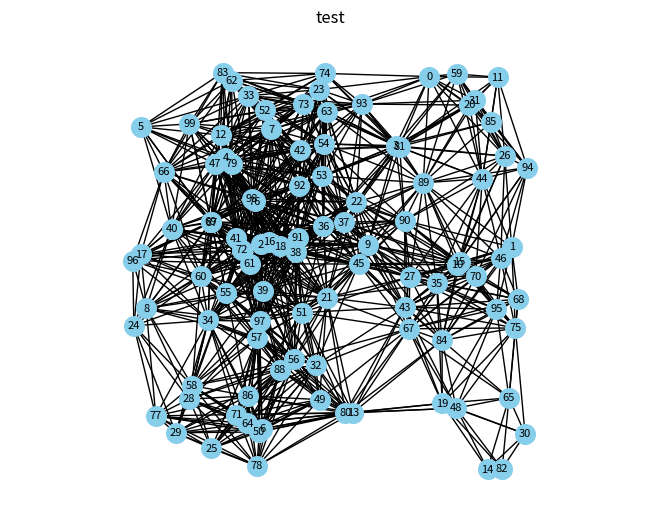
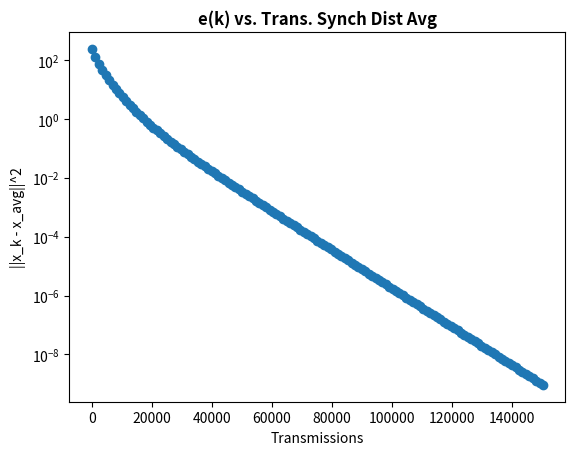
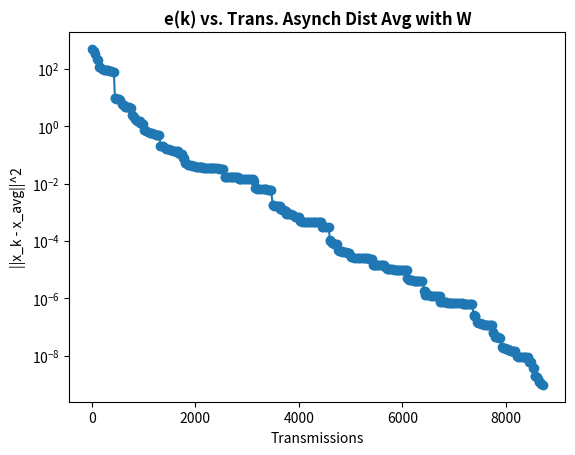
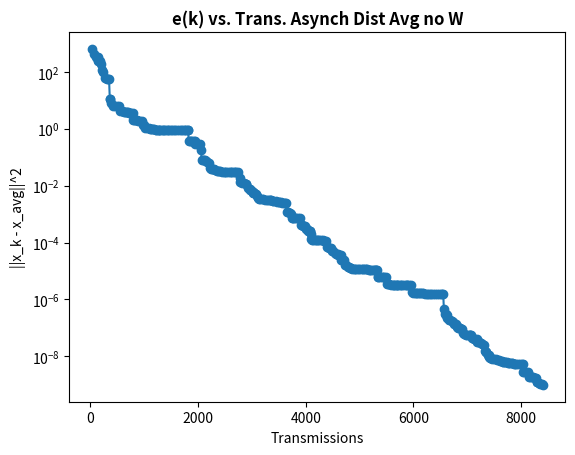
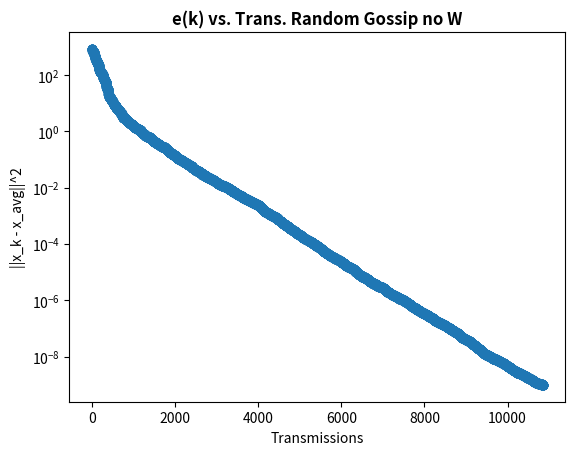
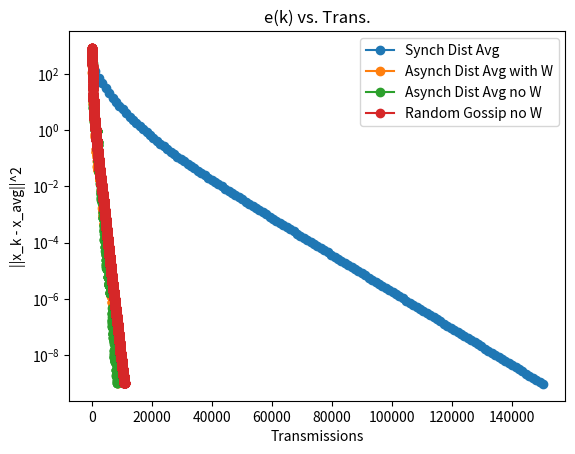
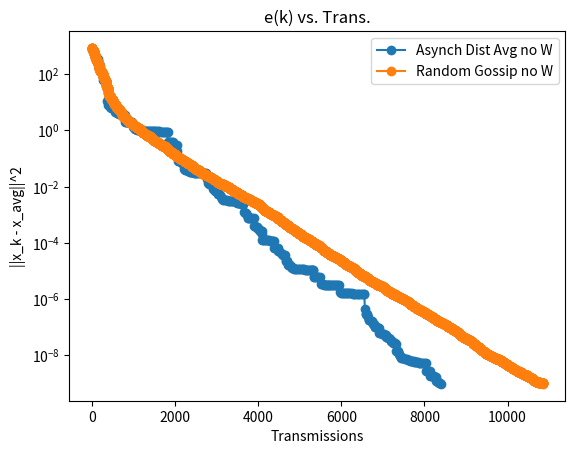

The script that saved these images, in order:
# AUTHOR: Anja Kroon

# Code for distributed SP project
# Objective: Compute the average value of the measurement data
# Need to do random gossip algorithm, and another second decentralized asynchonous algorithm

'''
TODOs
check how transmissions are counted in the notes
make the plots with errors and transmissions only
make a mind map of the various types of algorithms from the notes and confirm in the code that is what is being done
'''

import networkx as nx
import numpy as np
import matplotlib.pyplot as plt
import random
import statistics
from math import log
import time

NODES = 100
RAD = 0.3067   # 100 km, radius is 1 km 1/100 = 0.01
DIM = 2
TOL = 0.000000001

'''
GENERATING RANDOM GEOMETRIC GRAPH
using generate_rgg(), generate_measurements(), vector_to_dict
'''
def generate_rgg(num_nodes, radius, dimen, meas):
    # assuming a connected graph -- do we need to consider non connected graphs?
    is_connected = False
    while(not is_connected):
        rgg = nx.random_geometric_graph(num_nodes, radius, dim=dimen, p=2)
        is_connected = nx.is_connected(rgg)

    pos = nx.get_node_attributes(rgg, 'pos') 
    nx.draw(rgg, pos, with_labels=True, node_size=200, node_color='skyblue', font_size=8)

    plt.axis('equal')
    plt.xlabel('100 km^2')
    plt.ylabel('100 km^2')
    plt.title("test")
    plt.show()

    nx.set_node_attributes(rgg, meas, "temp")

    return rgg

def generate_measurements(num_nodes):
    n = np.random.normal(0, 3, num_nodes)
    t = 20
    y = np.zeros(num_nodes)
    for i in range(len(n)):
         y[i] = t + n[i]
    return y

def vector_to_dict(vector):
    return {index: value for index, value in enumerate(vector)}

'''
SYNCH. DIST AVG
1) Find optimal alpha
2) Set up W matrix
3) Set x(k-1) = x(0) for algorithm start
4) While e(k) > epsilon:
    x(k) = W*x(k-1)
    e(k) = || . ||
    x(k-1) = x(k)
TRANSMISSIONS: for each iteration, transmissions increase by the number of edges in the graph
Notice: W works on every entry in x(0) at each iteration, every link is active at each iteration -- confirm numerically
'''
def dist_avg_synch(graph):
    print("")
    print("------- SYNCH. DIST. AVG. ------- ")
    start_time = time.time()
    
    # Find optimal alpha
    all_nodes = list(nx.nodes(graph))

    laplacian = nx.laplacian_matrix(graph).toarray()
    eigenvalues = np.linalg.eigvals(laplacian)
    eigenvalues_list = eigenvalues.tolist()

    eigenvalues_list.sort(reverse=True)                 # sort in decending order to get eig1 and eigN-1
    alpha_opt = 2 / (eigenvalues_list[0] + eigenvalues_list[-2])
    
    # Set up W matrix
    W = np.zeros((len(all_nodes), len(all_nodes)))
    W = np.eye(len(all_nodes)) - alpha_opt * laplacian

    num_edges = np.count_nonzero(np.triu(W, k=1))

    row_sums = np.sum(W, axis=1)
    col_sums = np.sum(W, axis=0)
    if not np.allclose(row_sums, 1) or not np.allclose(col_sums, 1):
        print("\033[91mERROR: The sum of rows or columns in W does not equal 1.\033[0m")
    elif not np.allclose(W, W.T):
        print("\033[91mERROR: W is not symmetric.\033[0m")

    # Set x(k-1) = x(0) for algorithm start
    x_kminus1 = np.array(list(nx.get_node_attributes(graph, "temp").values()))   

    # get required true average needed for the e(k) function   
    true_avg = np.mean(x_kminus1)   

    # initializations for the while loop                                               
    x_k = np.zeros(len(all_nodes))
    transmissions = 0
    std_devs = []
    errors = []

    # while num_iterations < 25 or num_iterations > 20000 or not np.allclose(x_kminus1, true_avg):
    while (np.linalg.norm(x_k - np.ones(len(all_nodes)) * true_avg)**2 > TOL):
        x_k = np.dot(W, x_kminus1)                          # update the x vector
        std_devs.append((transmissions, np.std(x_k)))
        # e(k) = || . ||
        errors.append((transmissions, np.linalg.norm(x_k - np.ones(len(all_nodes)) * true_avg)**2))
        # x(k-1) = x(k)
        x_kminus1 = x_k

        # TRANSMISSIONS: for each iteration, transmissions increase by the number of edges in the graph
        transmissions += num_edges

    asym_conv_factor = np.max(np.linalg.eigvals(W - np.ones((len(all_nodes), len(all_nodes))) / len(all_nodes)))
    # print("Asymptotic convergence factor", asym_conv_factor)
    
    if np.max(np.mean(x_kminus1 - true_avg)) > TOL:
        print(f"\033[91mERROR: Not all values in x_k are within {TOL} of each other.\033[0m")
    
    end_time = time.time()
    execution_time = end_time - start_time
    print("Execution time:", execution_time, "seconds")
    print("Transmissions: ", transmissions)
    print("Average: ", x_kminus1[0])
    return x_kminus1[0], std_devs, errors, transmissions

'''
ASYNCH DIST AVG
1) x(k-1) = x(0)
2) while e(k) > epsilon:
    uniformly select random node i
    find all neighbors of node i
    Two methods to average:
        ''manual averaging of i and neighbor i values''
            x(k) = avg(x_i U x_ni)
        ''using the W matrix'' -- USED HERE
            construct W matrix
            check that W matrix obeys rules
            x(k) = W(k)x(k-1)
            x(k-1) = x(k)
    e(k) = || . ||
TRANSMISSIONS: per iteration of while loop = N(i)
'''
def dist_avg_asynch_W(graph):
    print("")
    print("------- ASYNCH. DIST. AVG. (W)------- ")
    start_time = time.time()

    # x(k-1) = x(0)
    x_kminus1 = np.array(list(nx.get_node_attributes(graph, "temp").values())) 

    # setup for e(k)
    true_avg = np.mean(x_kminus1)

    # initializations for the while loop
    all_nodes = list(nx.nodes(graph))  
    x_k = np.zeros(len(all_nodes))
    transmissions = 0 
    std_devs = []
    errors = []

    # while e(k) > epsilon:
    while (np.linalg.norm(x_k - np.ones(len(all_nodes)) * true_avg)**2 > TOL):
        # uniformly select random node i
        random_node_i = random.choice(all_nodes)

        # Construct the W matrix according to the current node selected
        # find all neighbors of node i
        list_neighbors_cur = list(nx.all_neighbors(graph, random_node_i))
        list_neighbors_cur.append(random_node_i)

        # Calculate the W matrix for node i
        W = np.zeros((len(all_nodes), len(all_nodes))) 

        for l in list_neighbors_cur:
            for m in list_neighbors_cur:
                W[l, m] = 1 / (graph.degree(random_node_i) + 1)
        
        for l in range(len(all_nodes)):
            for m in range(len(all_nodes)):
                if l == m and l not in list_neighbors_cur:
                    W[l, m] = 1
        
        # Check if W is symmetric
        if not np.allclose(W, W.T):
            print("\033[91mERROR: W is not symmetric.\033[0m")
            break
        
        # Check if W is doubly stochastic
        row_sums = np.sum(W, axis=1)
        col_sums = np.sum(W, axis=0)
        if not np.allclose(row_sums, 1) or not np.allclose(col_sums, 1):
            print("\033[91mERROR: W is not doubly stochastic.\033[0m")
            break

        # Check if W is nonnegative
        if not np.all(W >= 0):
            print("\033[91mERROR: W is not nonnegative.\033[0m")
            break

        # Check if abs(eigenvalues(W)) <= 1 + TOL (must do tolerance to account for overflow)
        eigenvalues = np.linalg.eigvals(W)
        if not np.all(np.abs(eigenvalues) <= 1.0 + TOL):
            print("\033[91mERROR: Absolute value of eigenvalues of W is not less than or equal to 1.\033[0m")
            break
        
        # x(k) = W(k)x(k-1)
        x_k = np.dot(W, x_kminus1)
        std_devs.append((transmissions, np.std(x_k)))
        errors.append((transmissions, np.linalg.norm(x_k - np.ones(len(all_nodes)) * true_avg)**2))
        x_kminus1 = x_k

        # TRANSMISSIONS: per iteration of while loop = N(i)
        transmissions += len(list_neighbors_cur)

    if np.max(np.mean(x_kminus1 - true_avg)) > TOL:
        print(f"\033[91mERROR: Not all values in x_k are within {TOL} of each other.\033[0m")
    
    end_time = time.time()
    execution_time = end_time - start_time
    print("Execution time:", execution_time, "seconds")
    print("Transmissions: ", transmissions)
    print("Average: ", x_kminus1[0])

    return x_kminus1[0], std_devs, errors, transmissions

'''
ASYNCH DIST AVG
1) x(k-1) = x(0)
2) while e(k) > epsilon:
    uniformly select random node i
    find all neighbors of node i
    Two methods to average:
        ''manual averaging of i and neighbor i values'' -- USED HERE
            x(k) = avg(x_i U x_ni)
            e(k) = || . ||
        ''using the W matrix'' 
            construct W matrix
            check that W matrix obeys rules
            x(k) = W(k)x(k-1)
            e(k) = || . ||
            x(k-1) = x(k)
TRANSMISSIONS: per iteration of while loop = N(i)
'''
def dist_avg_asynch_noW(graph):
    print("")
    print("------- ASYNCH. DIST. AVG. (no W)------- ")

    start_time = time.time()

    # x(k-1) = x(0)
    all_temps = nx.get_node_attributes(graph, "temp")
    
    # get true average, used for stopping criterion
    true_avg = np.mean(list(all_temps.values()))
    std_devs = []
    errors = []
    transmissions = 0

    all_nodes = list(nx.nodes(graph))
    while (np.linalg.norm(list(all_temps.values()) - np.ones(len(all_nodes)) * true_avg)**2 > TOL):
        # uniformly select random node i
        node_i = random.choice(all_nodes)
        
        # find all neighbors of node i
        neighbors_i = list(nx.all_neighbors(graph, node_i))

        # before computing the average, get values in set N(i) U i
        cur_temps = [all_temps[node] for node in neighbors_i]
        cur_temps.append(all_temps[node_i])

        avg = sum(cur_temps) / len(cur_temps)

        # update all nodes in set N(i) U i
        for node in neighbors_i:
            all_temps[node] = avg
        all_temps[node_i] = avg

        # TRANSMISSIONS: per iteration of while loop = N(i)
        transmissions += len(neighbors_i)

        # update values for plotting later
        std_dev = statistics.stdev(list(all_temps.values()))
        std_devs.append((transmissions, std_dev))

        # e(k) = || . ||
        errors.append((transmissions, np.linalg.norm(list(all_temps.values()) - np.ones(len(all_nodes)) * true_avg)**2))

    if np.max(np.mean(list(all_temps.values())) - true_avg) > TOL:
        print(f"\033[91mERROR: On average the values in x_k are not within {TOL} of each other.\033[0m")
    
    end_time = time.time()
    execution_time = end_time - start_time
    print("Execution time:", execution_time, "seconds")
    print("Transmissions: ", transmissions)
    print("Average: ", all_temps[0])

    return all_temps[0], std_devs, errors, transmissions

'''
RANDOMIZED GOSSIP
1) x(k-1) = x(0)
2) while e(k) > epsilon:
    uniformly select random node i
    uniformly select a neighbor of node i
    Two methods to average:
        ''manual averaging of i and neighbor i values'' -- USED HERE
            x(k) = avg(x_i, one_rand_neighbor)
            e(k) = || . ||
        ''using the W matrix'' 
            construct W matrix
            check that W matrix obeys rules
            x(k) = W(k)x(k-1)
            e(k) = || . ||
            x(k-1) = x(k)
TRANSMISSIONS: per iteration of while loop = 1
'''
def random_gossip_noW(graph):
    print("")
    print("------- RANDOM GOSSIP (no W)------- ")

    start_time = time.time()

    # x(k-1) = x(0)
    all_temps = nx.get_node_attributes(graph, "temp")
    
    # get true average, used for stopping criterion
    true_avg = np.mean(list(all_temps.values()))
    std_devs = []
    errors = []
    transmissions = 0

    all_nodes = list(nx.nodes(graph))
    while (np.linalg.norm(list(all_temps.values()) - np.ones(len(all_nodes)) * true_avg)**2 > TOL):
        # uniformly select random node i
        node_i = random.choice(all_nodes)
        
        # uniformly select a neighbor of node i      
        neighbors_i = list(nx.all_neighbors(graph, node_i))
        rand_neigh = random.choice(neighbors_i) 

        # x(k) = avg(x_i, one_rand_neighbor)
        cur_temp = all_temps[node_i]
        neigh_temp = all_temps[rand_neigh]
        avg = (cur_temp + neigh_temp)/2
        all_temps.update({node_i: avg, rand_neigh: avg})

        # TRANSMISSIONS: per iteration of while loop = 1
        transmissions += 1

        # update values for plotting later
        std_dev = statistics.stdev(list(all_temps.values()))
        std_devs.append((transmissions, std_dev))

        # e(k) = || . ||
        errors.append((transmissions, np.linalg.norm(list(all_temps.values()) - np.ones(len(all_nodes)) * true_avg)**2))

    if np.max(np.mean(list(all_temps.values())) - true_avg) > TOL:
        print(f"\033[91mERROR: On average the values in x_k are not within {TOL} of each other.\033[0m")
    
    end_time = time.time()
    execution_time = end_time - start_time
    print("Execution time:", execution_time, "seconds")
    print("Transmissions: ", transmissions)
    print("Average: ", all_temps[0])

    return all_temps[0], std_devs, errors, transmissions

'''
PLOTTING CONVERGENCE TIME (STD DEV)
mean did not provide sufficient information
'''
def plot_single_std_dev(array, name):
    x_values = range(len(array))
    plt.plot(x_values, array, marker='o', linestyle='-')
    plt.xlabel('Messages')
    plt.ylabel('Measurement Std Dev')
    plt.title('X_avg Std Dev vs. Trans. ' + name, fontweight='bold')
    plt.yscale('log') 
    plt.show()

def plot_two_std_devs(array1, array2, name1, name2):
    # Plot should be in agreement up to slide 45 in averaging

    x_values = range(max(len(array1), len(array2)))
    
    # pad the shorter one with None so they can be plotted together
    if len(array1) < len(array2):
        array1 += [None] * (len(array2) - len(array1))
    elif len(array2) < len(array1):
        array2 += [None] * (len(array1) - len(array2))

    plt.plot(x_values, array1, marker='o', linestyle='-', label=name1)
    plt.plot(x_values, array2, marker='o', linestyle='-', label=name2)
    plt.xlabel('Messages')
    plt.ylabel('Measurement Std Dev')
    plt.title('X_avg Std Dev vs. Trans.')
    plt.yscale('log') 
    plt.legend()
    plt.show()

'''
PLOTTING CONVERGENCE TIME e(k)
''' 
def plot_single_error(array, name):
    x_values = [x for x, _ in array]
    y_values = [y for _, y in array]
    plt.plot(x_values, y_values, marker='o', linestyle='-')
    plt.xlabel('Transmissions')
    plt.ylabel('||x_k - x_avg||^2')
    plt.title('e(k) vs. Trans. ' + name, fontweight='bold')
    plt.yscale('log') 
    plt.show()

def plot_two_errors(array1, array2, name1, name2):
    # Plot should be in agreement up to slide 45 in averaging

    x_values = range(max(len(array1), len(array2)))
    
    # pad the shorter one with None so they can be plotted together
    if len(array1) < len(array2):
        array1 += [None] * (len(array2) - len(array1))
    elif len(array2) < len(array1):
        array2 += [None] * (len(array1) - len(array2))

    plt.plot(x_values, array1, marker='o', linestyle='-', label=name1)
    plt.plot(x_values, array2, marker='o', linestyle='-', label=name2)
    plt.xlabel('Transmissions')
    plt.ylabel('||x_k - x_avg||^2')
    plt.title('e(k) vs. Trans.')
    plt.yscale('log') 
    plt.legend()
    plt.show()

def plot_multiple_pairs(pairs):
    for array, name in pairs:
        x_values = [x for x, _ in array]
        y_values = [y for _, y in array]
        plt.plot(x_values, y_values, marker='o', linestyle='-', label=name)
    plt.xlabel('Transmissions')
    plt.ylabel('||x_k - x_avg||^2')
    plt.title('e(k) vs. Trans.')
    plt.yscale('log') 
    plt.legend()
    plt.show()

def main():

    temps = generate_measurements(NODES)
    dict_temps = vector_to_dict(temps)
    rand_geo_gr = generate_rgg(NODES, RAD, DIM, dict_temps)

    '''
    avg_rand_gossip, stdev_rand_gossip = random_gossip(rand_geo_gr)
    plot_std_devs(stdev_rand_gossip, "Rand Gossip (Message Passing)")
    print("Average with Rand Gossip (Message Passing)", avg_rand_gossip)
    '''

    # SYNCH DIST AVG
    avg_dist_avg_synch, stdev_dist_avg_synch, errors_synch, trans_synch = dist_avg_synch(rand_geo_gr)

    # ASYNCH DIST AVG
    avg_dist_avg_asynch_W, stdev_dist_avg_asynch_W, errors_asynch_W, trans_asynch_W = dist_avg_asynch_W(rand_geo_gr)
    avg_asynch_noW, stdev_asynch_noW, errors_asynch_noW, trans_asynch_noW = dist_avg_asynch_noW(rand_geo_gr)

    # RANDOM GOSSIP
    avg_rand_goss, stdev_rand_goss_noW, error_rand_goss_noW, trans_rand_goss_noW = random_gossip_noW(rand_geo_gr)


    plot_single_error(errors_synch, "Synch Dist Avg")
    plot_single_error(errors_asynch_W, "Asynch Dist Avg with W")
    plot_single_error(errors_asynch_noW, "Asynch Dist Avg no W")
    plot_single_error(error_rand_goss_noW, "Random Gossip no W")

    plot_multiple_pairs(((errors_synch, "Synch Dist Avg"),
                        (errors_asynch_W, "Asynch Dist Avg with W"),
                        (errors_asynch_noW, "Asynch Dist Avg no W"), 
                        (error_rand_goss_noW, "Random Gossip no W")))
    
    plot_multiple_pairs(((errors_asynch_noW, "Asynch Dist Avg no W"), 
                        (error_rand_goss_noW, "Random Gossip no W")))
    
if __name__ == "__main__":
    main()
